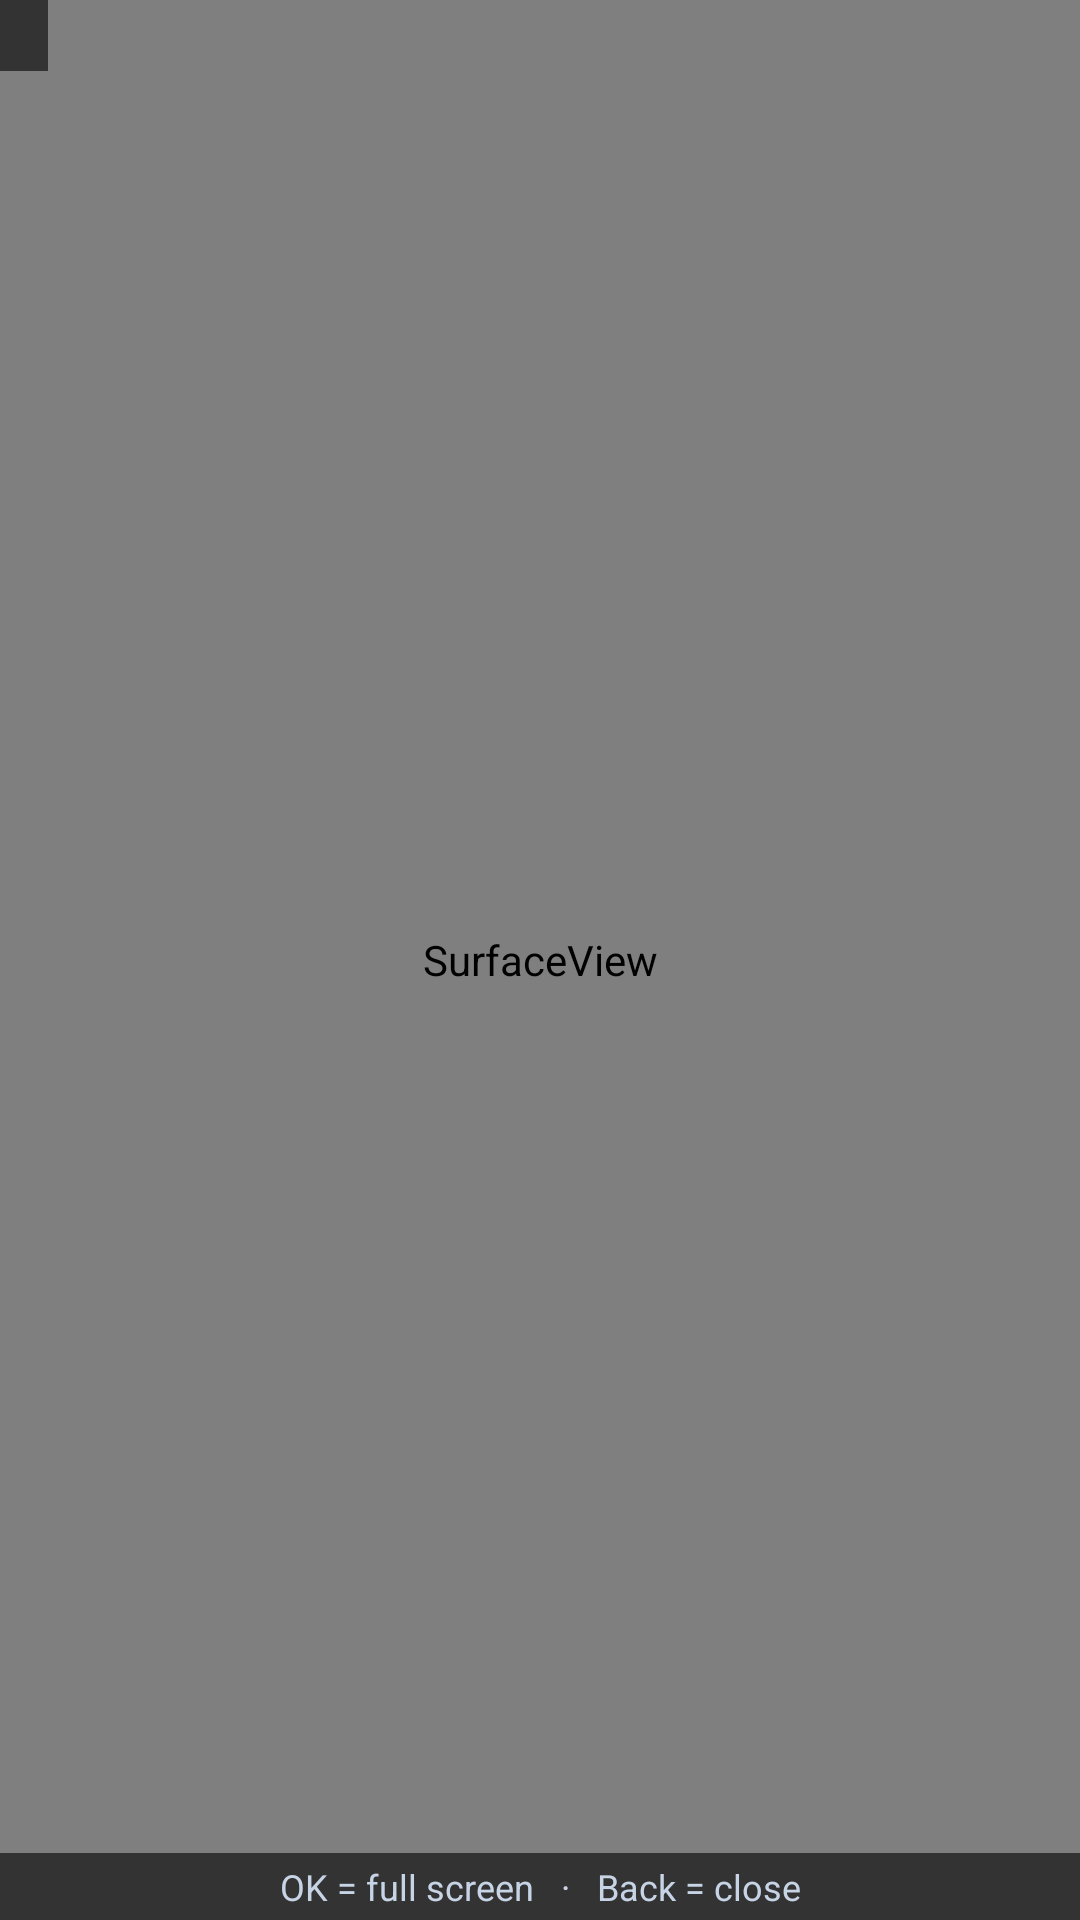

Layout XML and referenced resources for this Android screen:
<!-- AndroidManifest.xml: application theme android:Theme.DeviceDefault.NoActionBar -->
<!-- res/layout/overlay_pip.xml -->
<?xml version="1.0" encoding="utf-8"?>
<FrameLayout xmlns:android="http://schemas.android.com/apk/res/android"
    android:layout_width="match_parent"
    android:layout_height="match_parent"
    android:background="@drawable/pip_bg">

    <SurfaceView
        android:id="@+id/pip_surface"
        android:layout_width="match_parent"
        android:layout_height="match_parent" />

    <TextView
        android:id="@+id/pip_title"
        android:layout_width="wrap_content"
        android:layout_height="wrap_content"
        android:layout_gravity="top|start"
        android:background="#99000000"
        android:paddingLeft="8dp"
        android:paddingRight="8dp"
        android:paddingTop="3dp"
        android:paddingBottom="3dp"
        android:textColor="#FFFFFF"
        android:textSize="13sp" />

    <TextView
        android:id="@+id/pip_status"
        android:layout_width="wrap_content"
        android:layout_height="wrap_content"
        android:layout_gravity="center"
        android:textColor="#FFFFFF"
        android:textSize="14sp" />

    <TextView
        android:id="@+id/pip_hint"
        android:layout_width="match_parent"
        android:layout_height="wrap_content"
        android:layout_gravity="bottom"
        android:background="#99000000"
        android:gravity="center"
        android:paddingTop="3dp"
        android:paddingBottom="3dp"
        android:text="OK = full screen   ·   Back = close"
        android:textColor="#C7D4E6"
        android:textSize="12sp" />
</FrameLayout>
<!-- resources referenced by this layout -->
<resources>
  <!-- drawable pip_bg (drawable) -->
  <?xml version="1.0" encoding="utf-8"?>
  <shape xmlns:android="http://schemas.android.com/apk/res/android" android:shape="rectangle">
      <solid android:color="#000000" />
      <stroke android:width="2dp" android:color="#4A9EFF" />
      <corners android:radius="6dp" />
  </shape>
</resources>
